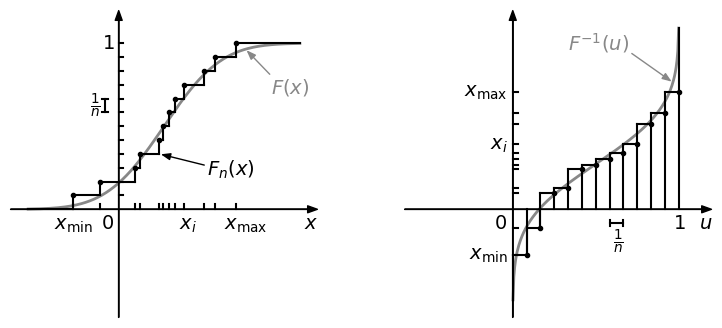

Reproduce this figure in Python.
import matplotlib.pyplot as plt
import numpy as np
from scipy.stats import norm

from matplotlib import rc

__author__ = 'ernesto'

# if use latex or mathtext
rc('text', usetex=False)


# auxiliar function for plot ticks of equal length in x and y axis despite its scales.
def convert_display_to_data_coordinates(transData, length=10):
    # create a transform which will take from display to data coordinates
    inv = transData.inverted()
    # transform from display coordinates to data coordinates in x axis
    data_coords = inv.transform([(0, 0), (length, 0)])
    # get the length of the segment in data units
    x_coord_len = data_coords[1, 0] - data_coords[0, 0]
    # transform from display coordinates to data coordinates in y axis
    data_coords = inv.transform([(0, 0), (0, length)])
    # get the length of the segment in data units
    y_coord_len = data_coords[1, 1] - data_coords[0, 1]
    return x_coord_len, y_coord_len

# f(x): normal density
mean = 1
variance = 1

# number of samples for the functions plot
N = 200
# number of trials
n = 12

# range of x axis
xmin = -2
xmax = 4
# range of y axis
ymax = 1.2

# normal distribution samples
x = np.linspace(xmin, xmax, N)
fx = norm.pdf(x, loc=mean, scale=variance)  # density
Fx = norm.cdf(x, loc=mean, scale=variance)  # distribution
q = np.linspace(Fx[0], Fx[-1], N)
invFx = norm.ppf(q, loc=mean, scale=variance)  # percentil

# trials
# rs = 7, 38, 40, 62
xi = norm.rvs(loc=mean, scale=variance, size=n, random_state=62)
xi = np.sort(xi)
xi[0] = -1
xi[4] = 0.9
inv_n = np.arange(1, n+1)/n

# extension to the left and right of the range of interest
delta_x = 0.4
delta_y = 0
x_ax_min = xmin - delta_x
x_ax_max = xmax + delta_x
y_ax_max = ymax + delta_y
y_ax_min = x_ax_min * y_ax_max / x_ax_max  # for x axis in the same line in the two plots
ymin = y_ax_min + delta_y
# length of the ticks for all subplot in pixels
ticks_length = 5

x_bl1 = -0.12
x_bl2 = x_bl1 * (x_ax_max-x_ax_min) / (y_ax_max-y_ax_min)
y_rm1 = -0.1
y_rm2 = x_bl1 * (y_ax_max-y_ax_min) / (x_ax_max-x_ax_min)
font_size = 14
grey = '#888888'

fig = plt.figure(0, figsize=(10, 4), frameon=False)
# SUBPLOT 1
ax = plt.subplot2grid((1, 10), (0, 0), rowspan=1, colspan=5)
plt.axis([x_ax_min, x_ax_max, y_ax_min, y_ax_max])
ax.set_aspect(abs(x_ax_max-x_ax_min)/abs(y_ax_max-y_ax_min))

# horizontal and vertical ticks length
htl, vtl = convert_display_to_data_coordinates(ax.transData, length=ticks_length)

# axis arrows
plt.annotate("", xytext=(x_ax_min, 0), xycoords='data', xy=(x_ax_max, 0), textcoords='data',
             arrowprops=dict(width=0.2, headwidth=5, headlength=7, facecolor='black', shrink=0.002))
plt.annotate("", xytext=(0, y_ax_min), xycoords='data', xy=(0, y_ax_max), textcoords='data',
             arrowprops=dict(width=0.2, headwidth=5, headlength=7, facecolor='black', shrink=0.002))

# axis labels
plt.text(x_ax_max, x_bl1, r'$x$', fontsize=font_size, ha='right', va='baseline')

plt.plot(x, Fx, color=grey, lw=2)
plt.plot(xi, inv_n, 'k.', markersize=6)

xi_ext = np.concatenate([[xmin], xi, [xmax]])
inv_n_ext = np.concatenate([[0], inv_n])

plt.plot([xi_ext[:-1], xi_ext[1:]], [inv_n_ext, inv_n_ext], 'k')
plt.plot([xi, xi], [inv_n_ext[:-1], inv_n_ext[1:]], 'k')

# ticks
plt.plot([xi, xi], [0, vtl], 'k')
plt.plot([0, htl], [inv_n, inv_n], 'k')

plt.text(xi[0], x_bl1, r'$x_{\mathrm{min}}$', fontsize=font_size, ha='center', va='baseline')
plt.text(xi[-1]+0.2, x_bl1, r'$x_{\mathrm{max}}$', fontsize=font_size, ha='center', va='baseline')
i1 = 8
plt.text(xi[i1]+0.1, x_bl1, r'$x_i$', fontsize=font_size, ha='center', va='baseline')

plt.text(y_rm1, 1, r'$1$', fontsize=font_size, ha='right', va='center')
plt.text(y_rm1, x_bl1, r'$0$', fontsize=font_size, ha='right', va='baseline')

# 1/n
yd = -0.3
i2 = 6
plt.plot([yd-2*vtl, yd+2*vtl], [inv_n[i2], inv_n[i2]], 'k')
plt.plot([yd-2*vtl, yd+2*vtl], [inv_n[i2+1], inv_n[i2+1]], 'k')
plt.plot([yd, yd], [inv_n[i2], inv_n[i2+1]], 'k')
plt.text(yd+y_rm1, (inv_n[i2]+inv_n[i2+1])/2, r'$\frac{1}{n}$', fontsize=font_size, ha='right', va='center')

plt.annotate(r'$F_n(x)$', xytext=(3, 0.2), xycoords='data', xy=(xi[4], inv_n[3]), textcoords='data',
             fontsize=font_size,  va="baseline", ha="right",
             arrowprops=dict(arrowstyle="-|>, head_width=0.15, head_length=0.4", facecolor='black', relpos=(0, 0.7),
                             shrinkA=0, shrinkB=1))

xa = 2.8
plt.annotate(r'$F(x)$', xytext=(4.2, 0.7), xycoords='data', xy=(xa, norm.cdf(xa, loc=mean, scale=variance)),
             textcoords='data', fontsize=font_size,  va="baseline", ha="right", color=grey,
             arrowprops=dict(arrowstyle="-|>, head_width=0.15, head_length=0.4", relpos=(0.1, 0.9),
                             shrinkA=0, shrinkB=1, color=grey))

plt.axis('off')


ax = plt.subplot2grid((1, 10), (0, 5), rowspan=1, colspan=5)
plt.axis([y_ax_min, y_ax_max, x_ax_min, x_ax_max])
ax.set_aspect(abs(y_ax_max-y_ax_min)/abs(x_ax_max-x_ax_min))

# axis arrows
plt.annotate("", xytext=(y_ax_min, 0), xycoords='data', xy=(y_ax_max, 0), textcoords='data',
             arrowprops=dict(width=0.2, headwidth=5, headlength=7, facecolor='black', shrink=0.002))
plt.annotate("", xytext=(0, x_ax_min), xycoords='data', xy=(0, x_ax_max), textcoords='data',
             arrowprops=dict(width=0.2, headwidth=5, headlength=7, facecolor='black', shrink=0.002))

# axis labels
plt.text(y_ax_max, x_bl2, r'$u$', fontsize=font_size, ha='right', va='baseline')

plt.plot(q, invFx, color=grey, lw=2)
plt.plot(inv_n, xi, 'k.', markersize=6)

plt.plot([inv_n_ext, inv_n_ext], [xi_ext[:-1], xi_ext[1:]], 'k')
plt.plot([inv_n_ext[:-1], inv_n_ext[1:]], [xi, xi], 'k')
plt.plot([inv_n, inv_n], [np.zeros((n,)), xi], 'k')

# ticks
plt.plot([0, vtl], [xi, xi], 'k')

plt.text(y_rm2, xi[0], r'$x_{\mathrm{min}}$', fontsize=font_size, ha='right', va='center')
plt.text(y_rm2, xi[-1], r'$x_{\mathrm{max}}$', fontsize=font_size, ha='right', va='center')


plt.text(y_rm2, xi[i1], r'$x_i$', fontsize=font_size, ha='right', va='center')

plt.text(1, x_bl2, r'$1$', fontsize=font_size, ha='center', va='baseline')
plt.text(y_rm2, x_bl2, r'$0$', fontsize=font_size, ha='right', va='baseline')

plt.annotate(r'$F^{-1}(u)$', xytext=(0.7, 3.5), xycoords='data', xy=(norm.cdf(xa, loc=mean, scale=variance), xa),
             textcoords='data', fontsize=font_size,  va="baseline", ha="right", color=grey,
             arrowprops=dict(arrowstyle="-|>, head_width=0.15, head_length=0.4", relpos=(0.6, 0.9),
                             shrinkA=0, shrinkB=1, color=grey))

# 1/n
plt.plot([inv_n[i2], inv_n[i2]], [yd-2*vtl, yd+2*vtl], 'k')
plt.plot([inv_n[i2+1], inv_n[i2+1]], [yd-2*vtl, yd+2*vtl], 'k')
plt.plot([inv_n[i2], inv_n[i2+1]], [yd, yd], 'k')
plt.text((inv_n[i2]+inv_n[i2+1])/2+0.01, yd+y_rm1, r'$\frac{1}{n}$', fontsize=font_size, ha='center', va='top')

plt.axis('off')
plt.savefig('percentiles_frequency_interpretation.pdf', bbox_inches='tight')

plt.show()
